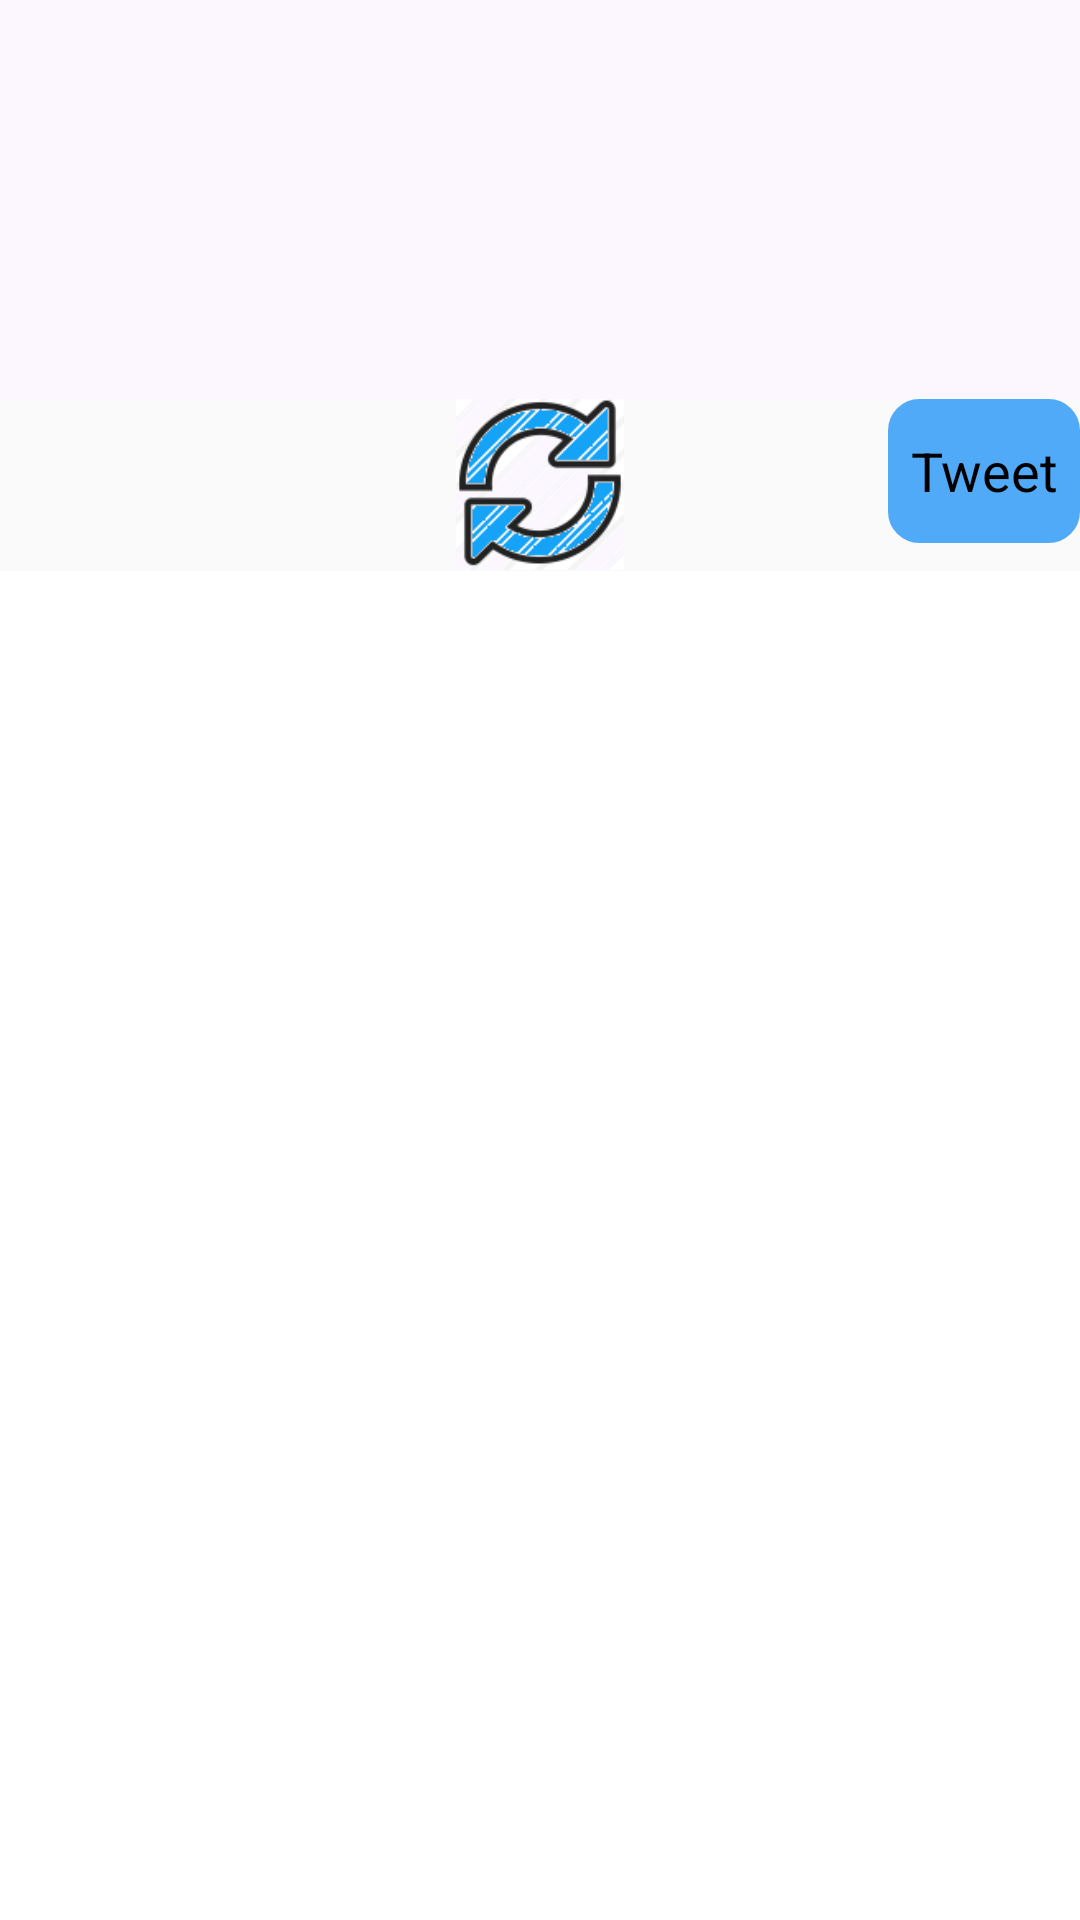

Layout XML and referenced resources for this Android screen:
<!-- AndroidManifest.xml: application theme CustomActionBarTheme -->
<!-- res/layout/timeline_layout.xml -->
<?xml version="1.0" encoding="utf-8"?>

<LinearLayout
    xmlns:android="http://schemas.android.com/apk/res/android"
    android:orientation="vertical"
    android:layout_width="match_parent"
    android:layout_height="match_parent">
    <LinearLayout
        android:id="@+id/newTweetLayout"
        android:orientation="vertical"
        android:layout_width="match_parent"
        android:layout_height="0dp"
        android:layout_weight="0.30"
        android:layout_gravity="top"
        android:layout_marginBottom="5dp">
        <EditText
            android:id="@+id/newTweetEditText"
            android:layout_width="match_parent"
            android:layout_height="0dp"
            android:layout_weight=".70"
            android:gravity="top|left"
            android:background="#fffbf6ff" />
        <RelativeLayout
            android:layout_width="match_parent"
            android:layout_height="0dp"
            android:layout_weight=".30"
            android:background="#fffafafa">
            <Button
                android:id="@+id/newTweetButton"
                android:layout_width="wrap_content"
                android:layout_height="wrap_content"
                android:layout_alignParentRight="true"
                android:text="Tweet"
                android:background="@drawable/tweet_button" />
            <ImageButton
                android:id="@+id/refreshButton"
                android:layout_width="wrap_content"
                android:layout_height="wrap_content"
                android:layout_centerInParent="true"
                android:scaleType="fitXY"
                android:adjustViewBounds="true"
                android:cropToPadding="false"
                android:background="#ffeeeeee"
                android:src="@drawable/refresh_page"/>
        </RelativeLayout>

    </LinearLayout>
    <RelativeLayout
        android:id="@+id/listViewLayout"
        android:layout_width="match_parent"
        android:layout_height="0dp"
        android:layout_weight=".70">
        <ListView
            android:id="@+id/tweetsListView"
            android:layout_width="wrap_content"
            android:layout_height="wrap_content"
            android:background="#ff15a3f7">
        </ListView>
        <ProgressBar
            android:id="@+id/loadingBar"
            android:visibility="invisible"
            style="@android:style/Widget.ProgressBar.Small"
            android:indeterminate="false"
            android:layout_width="wrap_content"
            android:layout_height="wrap_content"
            android:layout_centerInParent="true"/>
        <LinearLayout
            android:orientation="horizontal"
            android:id="@+id/profileFragmentContainer"
            android:layout_width="match_parent"
            android:layout_height="match_parent"
            android:layout_centerInParent="true"></LinearLayout>
    </RelativeLayout>
        
</LinearLayout>
<!-- resources referenced by this layout -->
<resources>
  <!-- drawable refresh_page: png bitmap (drawable, 6540 bytes) -->
  <!-- drawable tweet_button (drawable) -->
  <?xml version="1.0" encoding="utf-8"?>
  
  <selector xmlns:android="http://schemas.android.com/apk/res/android" >
      <item android:state_pressed="true" >
          <shape android:shape="rectangle"  >
              <corners android:radius="10dip" />
              <stroke android:width="1dip" android:color="#ff51aaf7" />
              <gradient android:angle="-90" android:startColor="#ff51aaf7" android:endColor="#ff51aaf7"  />
          </shape>
      </item>
      <item android:state_focused="true">
          <shape android:shape="rectangle"  >
              <corners android:radius="10dip" />
              <stroke android:width="1dip" android:color="#ff51aaf7" />
              <solid android:color="#ff51aaf7"/>
          </shape>
      </item>
      <item >
          <shape android:shape="rectangle"  >
              <corners android:radius="10dip" />
              <stroke android:width="1dip" android:color="#ff51aaf7" />
              <gradient android:angle="-90" android:startColor="#ff51aaf7" android:endColor="#ff51aaf7" />
          </shape>
      </item>
  </selector>
  <style name="CustomActionBarTheme" parent="@android:style/Theme.Holo.Light">
          <item name="android:actionBarStyle">@style/MyActionBarTheme</item>
      </style>
  <style name="MyActionBarTheme" parent="@android:style/Widget.Holo.Light.ActionBar">
          <item name="android:background">#ff15a3f7</item>
          <item name="android:titleTextStyle">@style/myTheme.ActionBar.Text</item>
          <item name="android:icon">@drawable/twitter_bird</item>
  
      </style>
  <style name="myTheme.ActionBar.Text" parent="@android:style/TextAppearance">
          <item name="android:textColor">@android:color/white</item>
      </style>
</resources>
